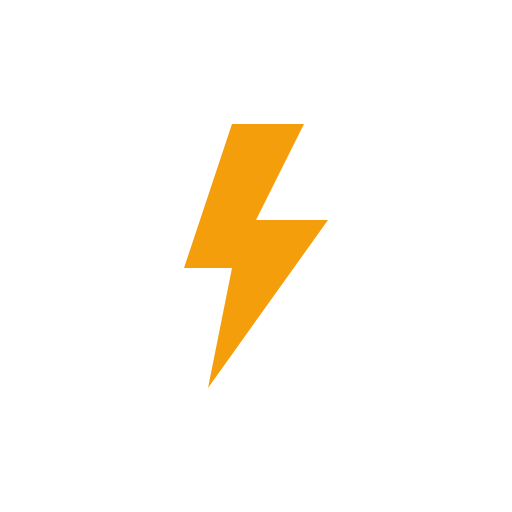
t = 0.00 s
t = 0.32 s: frame unchanged from t = 0.00 s, image omitted
t = 0.68 s: frame unchanged from t = 0.00 s, image omitted
t = 1.00 s: frame unchanged from t = 0.00 s, image omitted
t = 1.32 s: frame unchanged from t = 0.00 s, image omitted
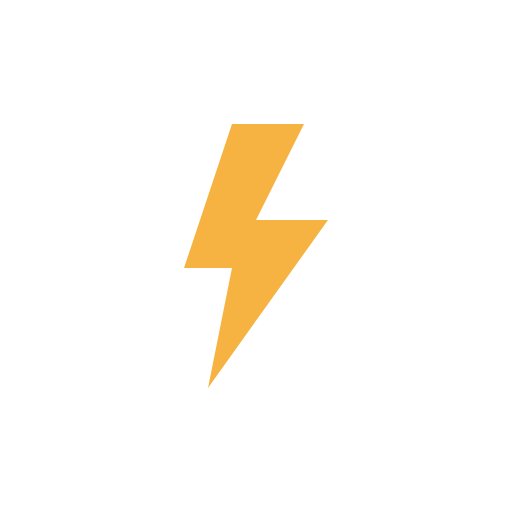
t = 1.68 s

The animated SVG that drew these frames (rendered in a browser with its animation timeline set to each time). Animation: 1 SMIL element (animate=1); one cycle of 2.00 s, repeats indefinitely.

<svg xmlns="http://www.w3.org/2000/svg" viewBox="0 0 64 64">
  <polygon
    points="29 15.5 23 33.5 29 33.5 26 48.5 41 27.5 32 27.5 38 15.5 29 15.5"
    fill="#f59e0b"
  >
    <animate
      attributeName="opacity"
      values="1; 1; 1; 1; 1; 1; 0.1; 1; 0.1; 1; 1; 0.1; 1; 0.1; 1"
      dur="2s"
      repeatCount="indefinite"
    />
  </polygon>
</svg>
